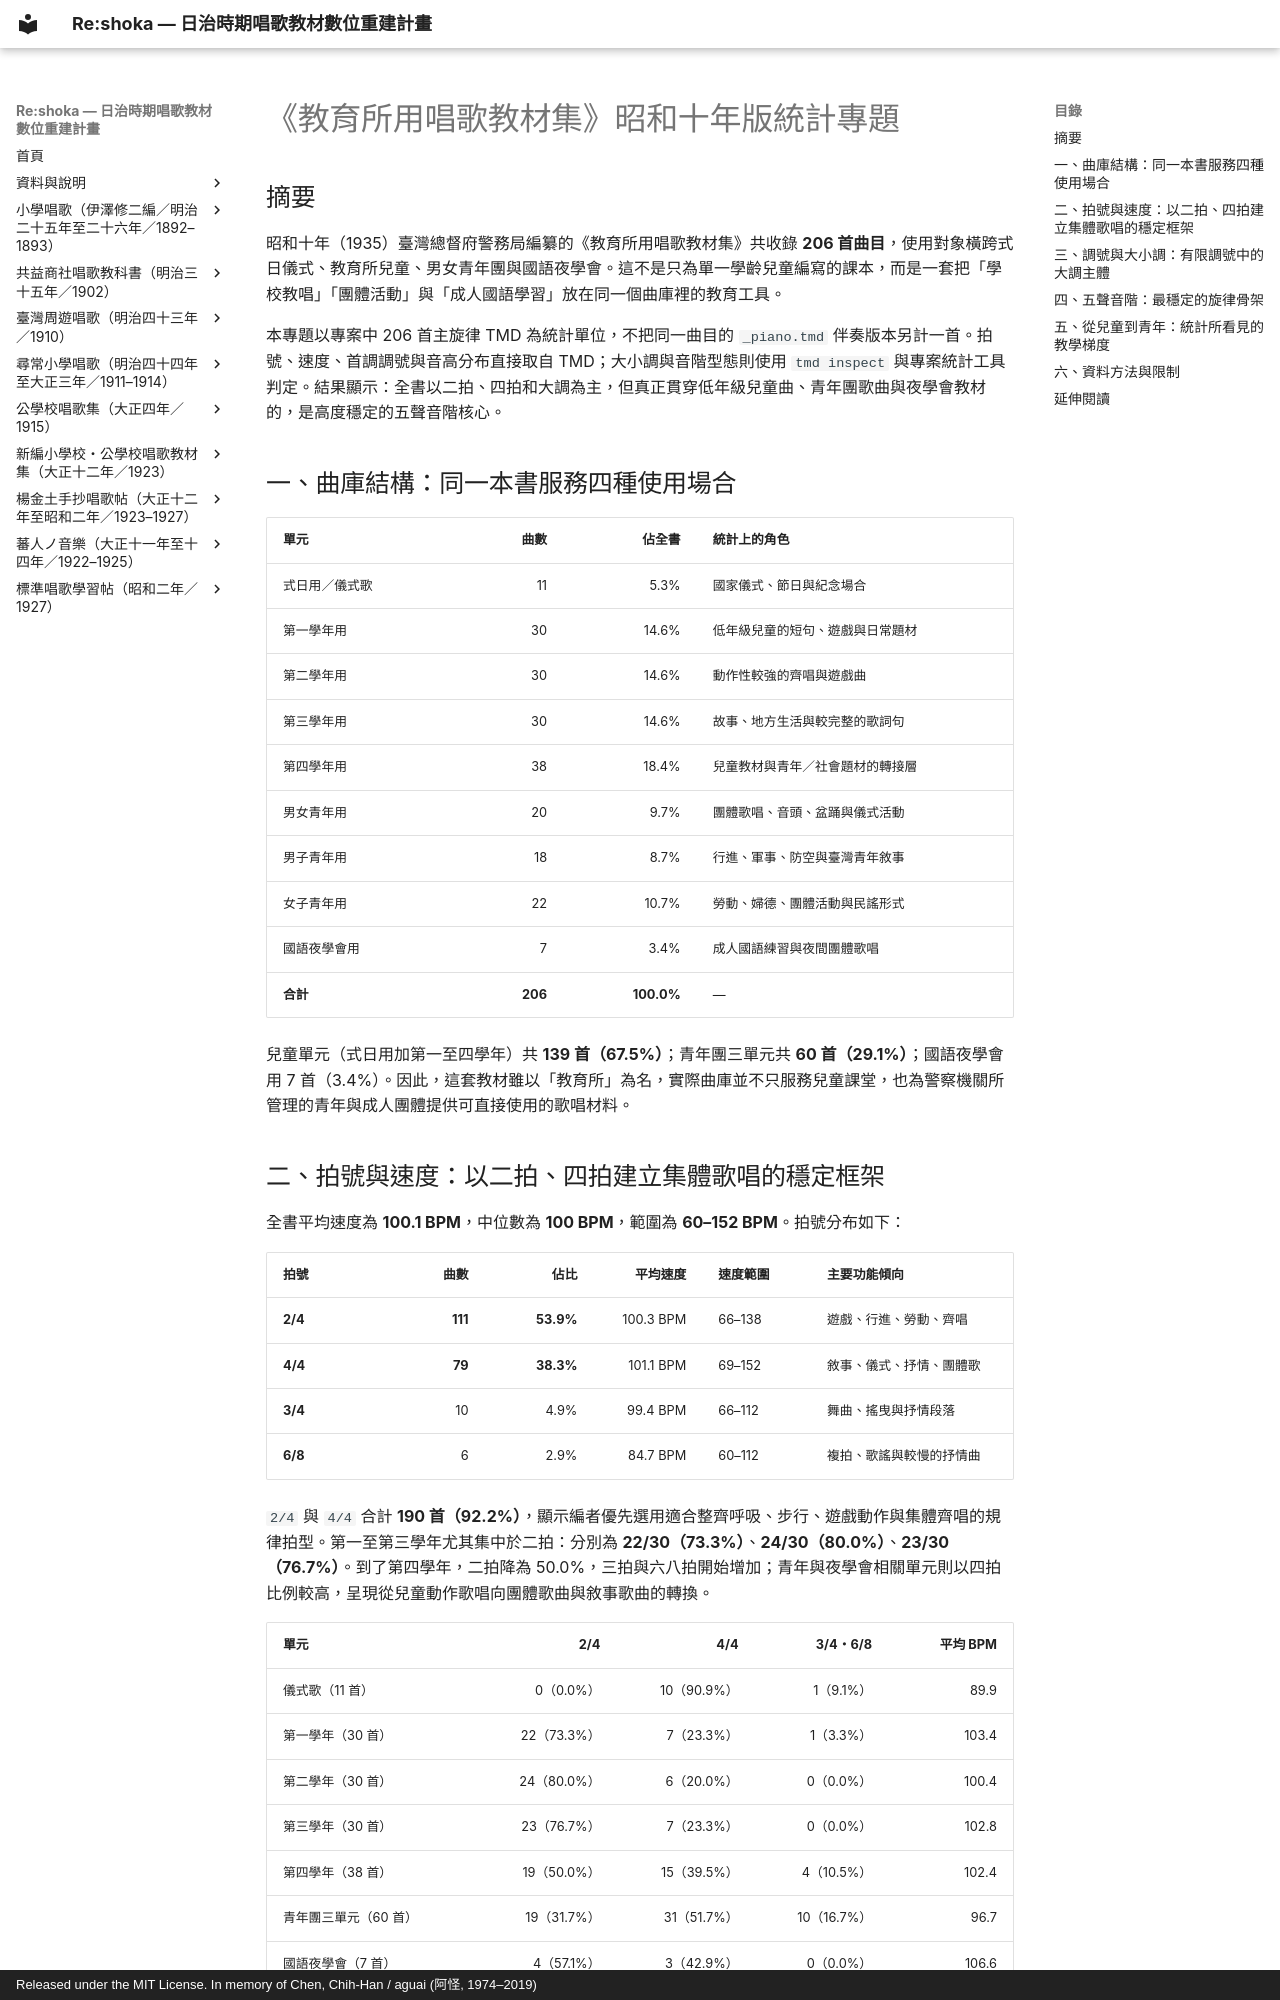

repository: TMDLang/reshoka · page: kyoyusho_shoka_1935/statistics/index.html · generator: mkdocs · copyright: Released under the MIT License. In memory of Chen, Chih-Han / aguai (阿怪, 1974–2019)

---
title: 《教育所用唱歌教材集》昭和十年版統計專題
description: 以 206 首 TMD 曲目統計《教育所用唱歌教材集》昭和十年版的單元結構、拍號、速度、調號、音階與歌唱教學梯度。
keywords: 教育所用唱歌教材集, 昭和十年, 1935, 蕃地教育所, 音樂教材統計, 五聲音階
schema_type: Article
image: 0_book_info/P001.jpg
---

# 《教育所用唱歌教材集》昭和十年版統計專題

## 摘要

昭和十年（1935）臺灣總督府警務局編纂的《教育所用唱歌教材集》共收錄 **206 首曲目**，使用對象橫跨式日儀式、教育所兒童、男女青年團與國語夜學會。這不是只為單一學齡兒童編寫的課本，而是一套把「學校教唱」「團體活動」與「成人國語學習」放在同一個曲庫裡的教育工具。

本專題以專案中 206 首主旋律 TMD 為統計單位，不把同一曲目的 `_piano.tmd` 伴奏版本另計一首。拍號、速度、首調調號與音高分布直接取自 TMD；大小調與音階型態則使用 `tmd inspect` 與專案統計工具判定。結果顯示：全書以二拍、四拍和大調為主，但真正貫穿低年級兒童曲、青年團歌曲與夜學會教材的，是高度穩定的五聲音階核心。

## 一、曲庫結構：同一本書服務四種使用場合

| 單元 | 曲數 | 佔全書 | 統計上的角色 |
| :--- | ---: | ---: | :--- |
| 式日用／儀式歌 | 11 | 5.3% | 國家儀式、節日與紀念場合 |
| 第一學年用 | 30 | 14.6% | 低年級兒童的短句、遊戲與日常題材 |
| 第二學年用 | 30 | 14.6% | 動作性較強的齊唱與遊戲曲 |
| 第三學年用 | 30 | 14.6% | 故事、地方生活與較完整的歌詞句 |
| 第四學年用 | 38 | 18.4% | 兒童教材與青年／社會題材的轉接層 |
| 男女青年用 | 20 | 9.7% | 團體歌唱、音頭、盆踊與儀式活動 |
| 男子青年用 | 18 | 8.7% | 行進、軍事、防空與臺灣青年敘事 |
| 女子青年用 | 22 | 10.7% | 勞動、婦德、團體活動與民謠形式 |
| 國語夜學會用 | 7 | 3.4% | 成人國語練習與夜間團體歌唱 |
| **合計** | **206** | **100.0%** | — |

兒童單元（式日用加第一至四學年）共 **139 首（67.5%）**；青年團三單元共 **60 首（29.1%）**；國語夜學會用 7 首（3.4%）。因此，這套教材雖以「教育所」為名，實際曲庫並不只服務兒童課堂，也為警察機關所管理的青年與成人團體提供可直接使用的歌唱材料。
